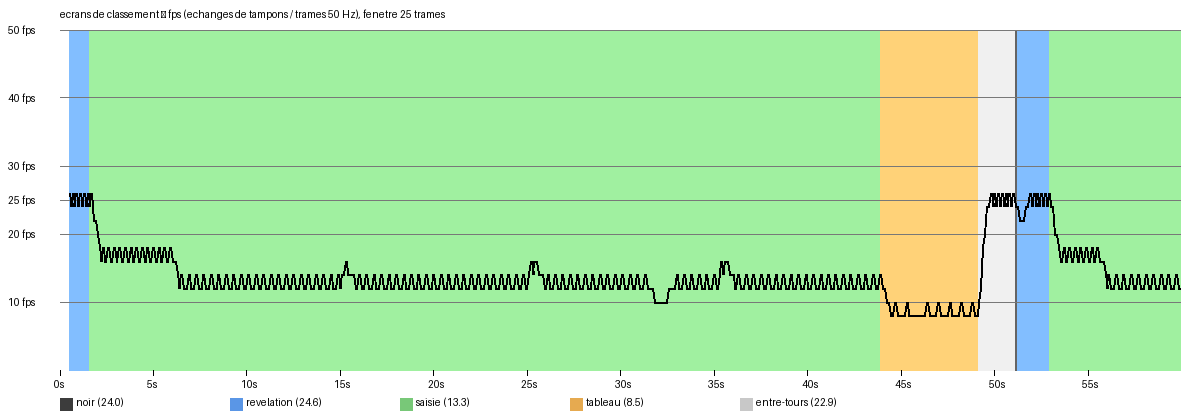

The table this chart was drawn from, first rows:
trame, fps, phase
25, 26.00, revelation
30, 24.00, revelation
35, 26.00, revelation
40, 24.00, revelation
45, 26.00, revelation
50, 24.00, revelation
55, 26.00, revelation
60, 24.00, revelation
65, 26.00, revelation
70, 24.00, revelation
75, 26.00, revelation
80, 24.00, revelation
85, 26.00, saisie
90, 22.00, saisie
95, 22.00, saisie
100, 20.00, saisie
105, 18.00, saisie
110, 16.00, saisie
115, 18.00, saisie
120, 16.00, saisie
125, 16.00, saisie
130, 18.00, saisie
135, 16.00, saisie
140, 16.00, saisie
145, 18.00, saisie
150, 16.00, saisie
155, 16.00, saisie
160, 18.00, saisie
165, 16.00, saisie
170, 16.00, saisie
175, 18.00, saisie
180, 16.00, saisie
185, 16.00, saisie
190, 18.00, saisie
195, 16.00, saisie
200, 16.00, saisie
205, 18.00, saisie
210, 16.00, saisie
215, 16.00, saisie
220, 18.00, saisie
225, 16.00, saisie
230, 16.00, saisie
235, 18.00, saisie
240, 16.00, saisie
245, 16.00, saisie
250, 18.00, saisie
255, 16.00, saisie
260, 16.00, saisie
265, 18.00, saisie
270, 16.00, saisie
275, 16.00, saisie
280, 18.00, saisie
285, 16.00, saisie
290, 16.00, saisie
295, 18.00, saisie
300, 16.00, saisie
305, 16.00, saisie
310, 16.00, saisie
315, 14.00, saisie
320, 12.00, saisie
... 535 more rows
